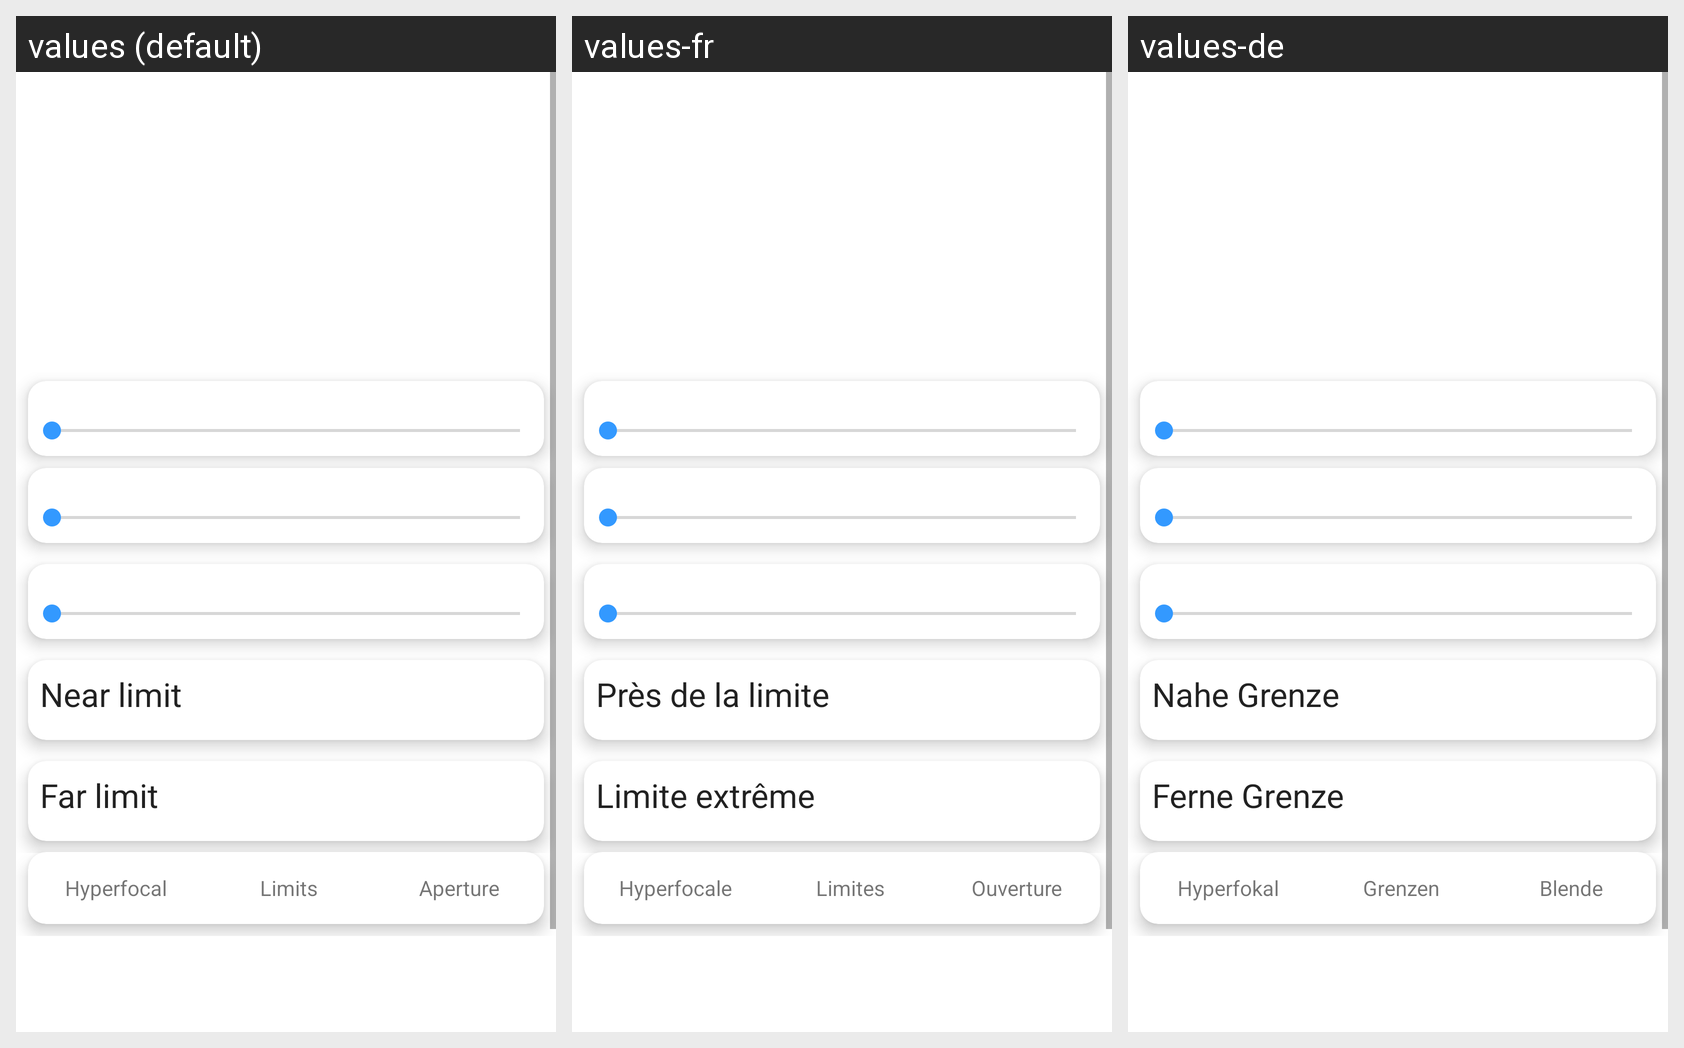

The same Android screen rendered under several of its app's locales, left to right. List the strings drawn on it with the default value and each locale's translation.
Android screen res/layout/fragment_calculate_hyper.xml rendered under 3 locales, left to right: values (default), values-fr, values-de. Device: Nexus 5 (rendered at 1080×1920; each locale shown at half size, 540×960, under a caption strip naming it); theme AppTheme.
Strings drawn on this screen, with the default value and each locale's value (text and hints the layout hard-codes, and strings that could not be matched under every locale, appear in the picture but are not listed):

focus_hyper_hyper_indicator
  values: Hyperfocal
  values-fr: Hyperfocale
  values-de: Hyperfokal

focus_mode_hyper
  values: Hyperfocal
  values-fr: Hyperfocale
  values-de: Hyperfokal

focus_mode_limits
  values: Limits
  values-fr: Limites
  values-de: Grenzen

focus_mode_reverse
  values: Aperture
  values-fr: Ouverture
  values-de: Blende

focus_aperture
  values: Aperture
  values-fr: Ouverture
  values-de: Blende

focus_limit_near
  values: Near limit
  values-fr: Près de la limite
  values-de: Nahe Grenze

focus_limit_far
  values: Far limit
  values-fr: Limite extrême
  values-de: Ferne Grenze
